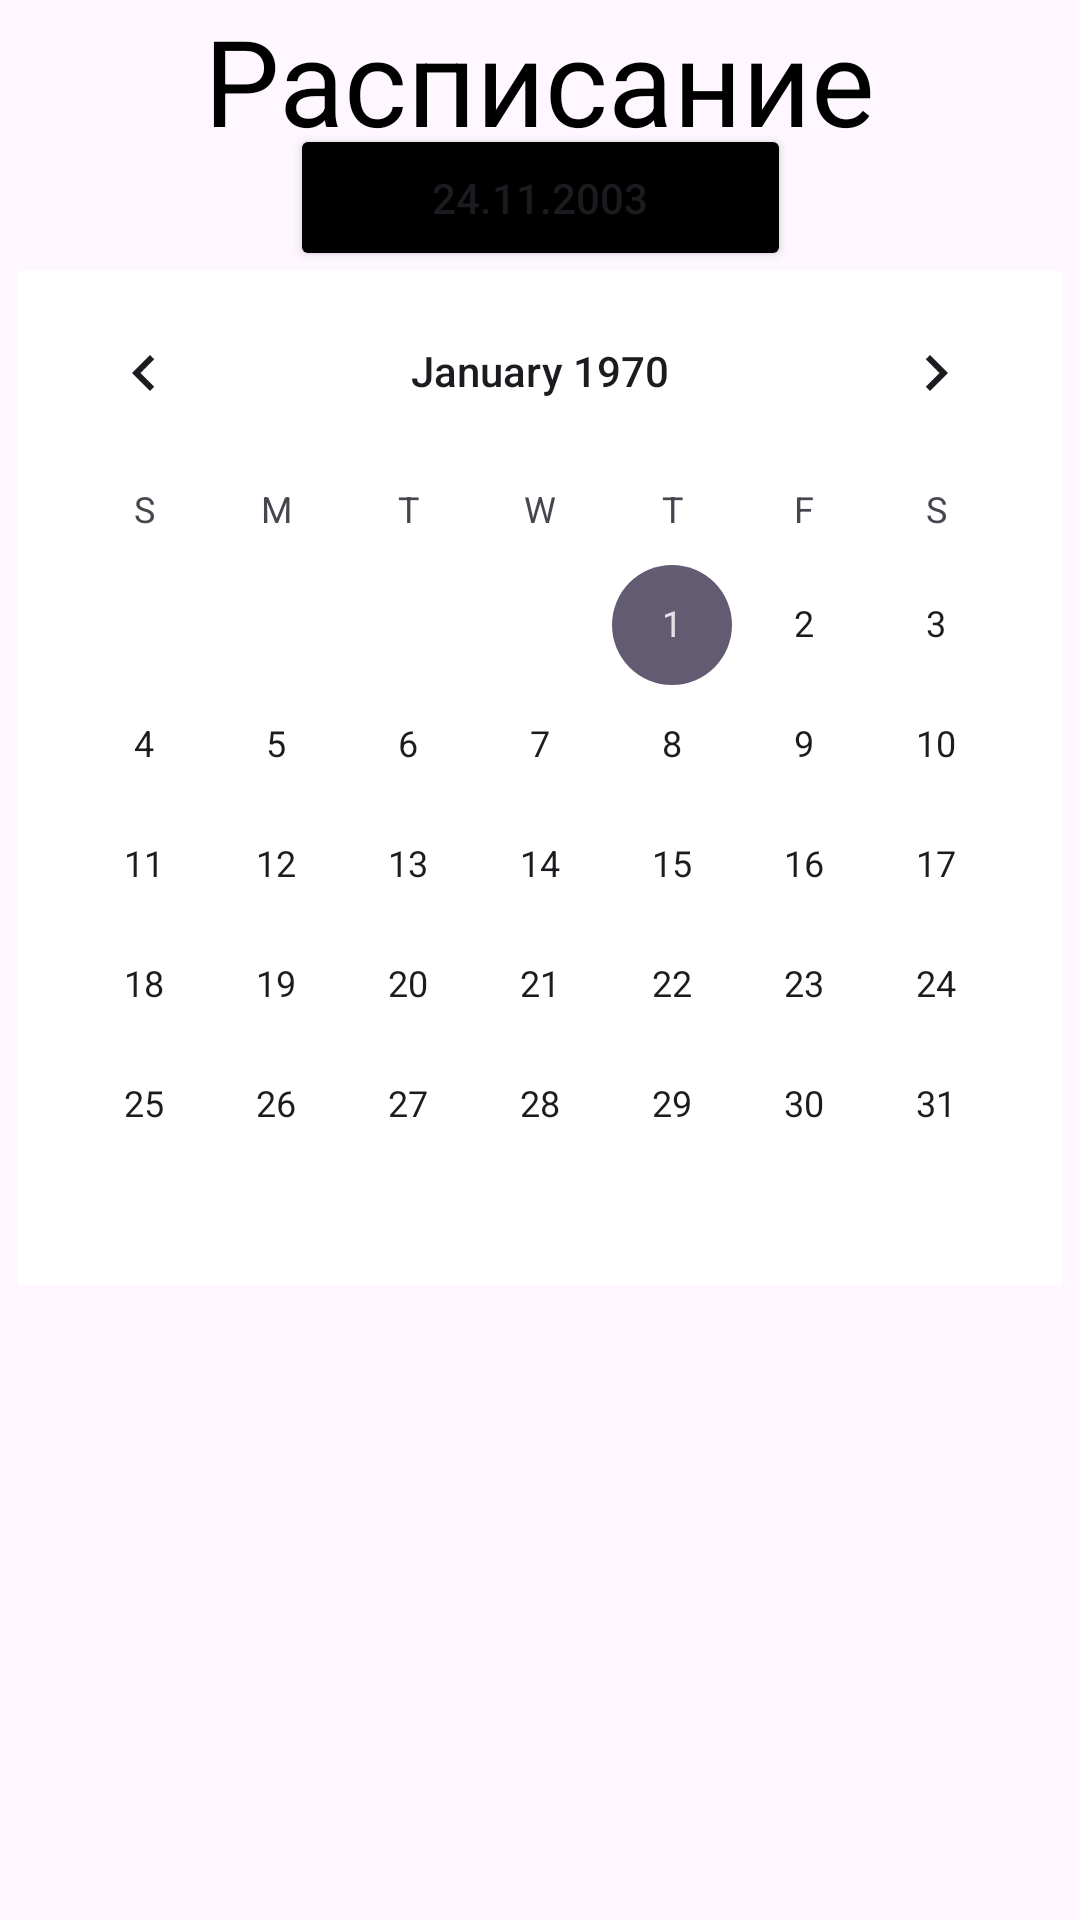

Write the Android layout XML for this screen, with the resource values it uses.
<!-- AndroidManifest.xml: application theme Theme.MRSU_finish -->
<!-- res/layout/fragment_tb.xml -->
<?xml version="1.0" encoding="utf-8"?>
<androidx.constraintlayout.widget.ConstraintLayout xmlns:android="http://schemas.android.com/apk/res/android"
    xmlns:app="http://schemas.android.com/apk/res-auto"
    xmlns:tools="http://schemas.android.com/tools"
    android:layout_width="match_parent"
    android:layout_height="match_parent"
    tools:context=".presentation.fragment.TBFragment">


    <androidx.recyclerview.widget.RecyclerView
        android:id="@+id/RW_YMY"
        android:layout_width="418dp"
        android:layout_height="218dp"
        android:layout_marginTop="176dp"
        app:layout_constraintBottom_toBottomOf="parent"
        app:layout_constraintEnd_toEndOf="parent"
        app:layout_constraintHorizontal_bias="0.7"
        app:layout_constraintStart_toStartOf="parent"
        app:layout_constraintTop_toBottomOf="@+id/RW_calendar"
        app:layout_constraintVertical_bias="0.982" />

    <TextView
        android:id="@+id/YMY"
        android:layout_width="match_parent"
        android:layout_height="wrap_content"
        android:layout_marginTop="76dp"
        android:textColor="@color/black"
        android:textSize="15sp"
        android:textStyle="bold"
        app:layout_constraintBottom_toTopOf="@+id/RW_YMY"
        app:layout_constraintEnd_toEndOf="parent"
        app:layout_constraintHorizontal_bias="0.0"
        app:layout_constraintStart_toStartOf="parent"
        app:layout_constraintTop_toBottomOf="@+id/RW_calendar"
        app:layout_constraintVertical_bias="1.0"
        android:clickable="true"
        android:focusable="true"/>


    <Button
        android:id="@+id/butt_calendar"
        android:layout_width="167dp"
        android:layout_height="49dp"
        android:backgroundTint="@color/black"
        android:text="@string/data"
        app:layout_constraintBottom_toBottomOf="parent"
        app:layout_constraintEnd_toEndOf="parent"
        app:layout_constraintStart_toStartOf="parent"
        app:layout_constraintTop_toTopOf="parent"
        app:layout_constraintVertical_bias="0.07" />

    <TextView
        android:id="@+id/tW_TB"
        android:layout_width="238dp"
        android:layout_height="48dp"
        android:gravity="center"
        android:text="@string/Timetable"
        android:textColor="@color/black"
        android:textSize="40sp"
        app:layout_constraintBottom_toBottomOf="parent"
        app:layout_constraintEnd_toEndOf="parent"
        app:layout_constraintHorizontal_bias="0.497"
        app:layout_constraintStart_toStartOf="parent"
        app:layout_constraintTop_toTopOf="parent"
        app:layout_constraintVertical_bias="0.0" />

    <TextView
        android:id="@+id/fac_info"
        android:layout_width="match_parent"
        android:layout_height="wrap_content"
        android:layout_marginBottom="4dp"
        android:clickable="true"
        android:focusable="true"
        android:textColor="@color/black"
        android:textSize="15sp"
        android:textStyle="bold"
        app:layout_constraintBottom_toTopOf="@+id/RW_calendar"
        app:layout_constraintEnd_toEndOf="parent"
        app:layout_constraintHorizontal_bias="0.038"
        app:layout_constraintStart_toStartOf="parent"
        app:layout_constraintTop_toBottomOf="@+id/butt_calendar"
        app:layout_constraintVertical_bias="1.0" />

    <androidx.recyclerview.widget.RecyclerView
        android:id="@+id/RW_calendar"
        android:layout_width="409dp"
        android:layout_height="311dp"
        app:layout_constraintBottom_toBottomOf="parent"
        app:layout_constraintEnd_toEndOf="parent"
        app:layout_constraintHorizontal_bias="0.0"
        app:layout_constraintStart_toStartOf="parent"
        app:layout_constraintTop_toBottomOf="@+id/butt_calendar"
        app:layout_constraintVertical_bias="0.087" />

    <CalendarView
        android:id="@+id/Calendar"
        android:layout_width="wrap_content"
        android:layout_height="wrap_content"
        android:background="@color/black"
        android:backgroundTint="@color/white"
        android:selectedWeekBackgroundColor="@color/purple"
        android:unfocusedMonthDateColor="@color/purple"
        android:visibility="visible"
        android:weekNumberColor="@color/purple"
        android:weekSeparatorLineColor="@color/purple"
        app:layout_constraintEnd_toEndOf="parent"
        app:layout_constraintStart_toStartOf="parent"
        app:layout_constraintTop_toBottomOf="@+id/butt_calendar" />

</androidx.constraintlayout.widget.ConstraintLayout>
<!-- resources referenced by this layout -->
<resources>
  <string name="Timetable">Расписание</string>
  <string name="data"> 24.11.2003 </string>
  <style name="Theme.MRSU_finish" parent="Base.Theme.MRSU_finish" />
  <style name="Base.Theme.MRSU_finish" parent="Theme.Material3.DayNight.NoActionBar">
          
          
      </style>
  <!-- not gathered from this repository: default colours our renderer supplied (Android Studio template values) -->
  <color name="black">#FF000000</color>
  <color name="white">#FFFFFFFF</color>
</resources>
